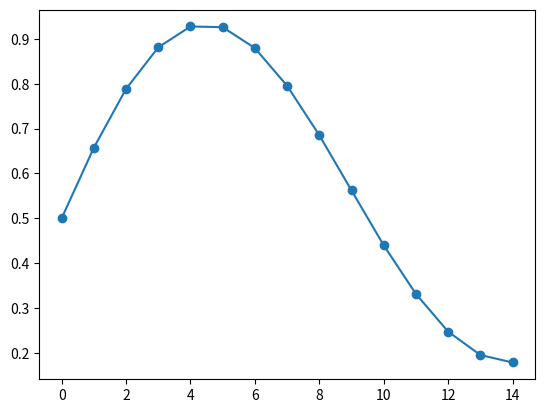

Python code for this plot:
# some test codes

from math import sin
from math import pi
from math import exp
from random import random
from random import randint
from random import uniform
from numpy import array
from matplotlib import pyplot
# generate damped sine wave in [0,1]
def generate_sequence(length, period, decay):
  return [0.5 + 0.5 * sin(2 * pi * i / period) * exp(-decay * i) for i in range(length)]
# generate input and output pairs of damped sine waves
def generate_examples(length, n_patterns, output):
  X, y = list(), list()
  for _ in range(n_patterns):
    p = randint(10, 20)
    d = uniform(0.01, 0.1)
    sequence = generate_sequence(length + output, p, d)
    X.append(sequence[:-output])
    y.append(sequence[-output:])
  X = array(X).reshape(n_patterns, length, 1)
  y = array(y).reshape(n_patterns, output)
  return X, y
# test problem generation
X, y = generate_examples(10, 1, 5)
print(X)
for i in range(len(X)):
  pyplot.plot([x for x in X[i, :, 0]] + [x for x in y[i]],  "-o")
pyplot.show()